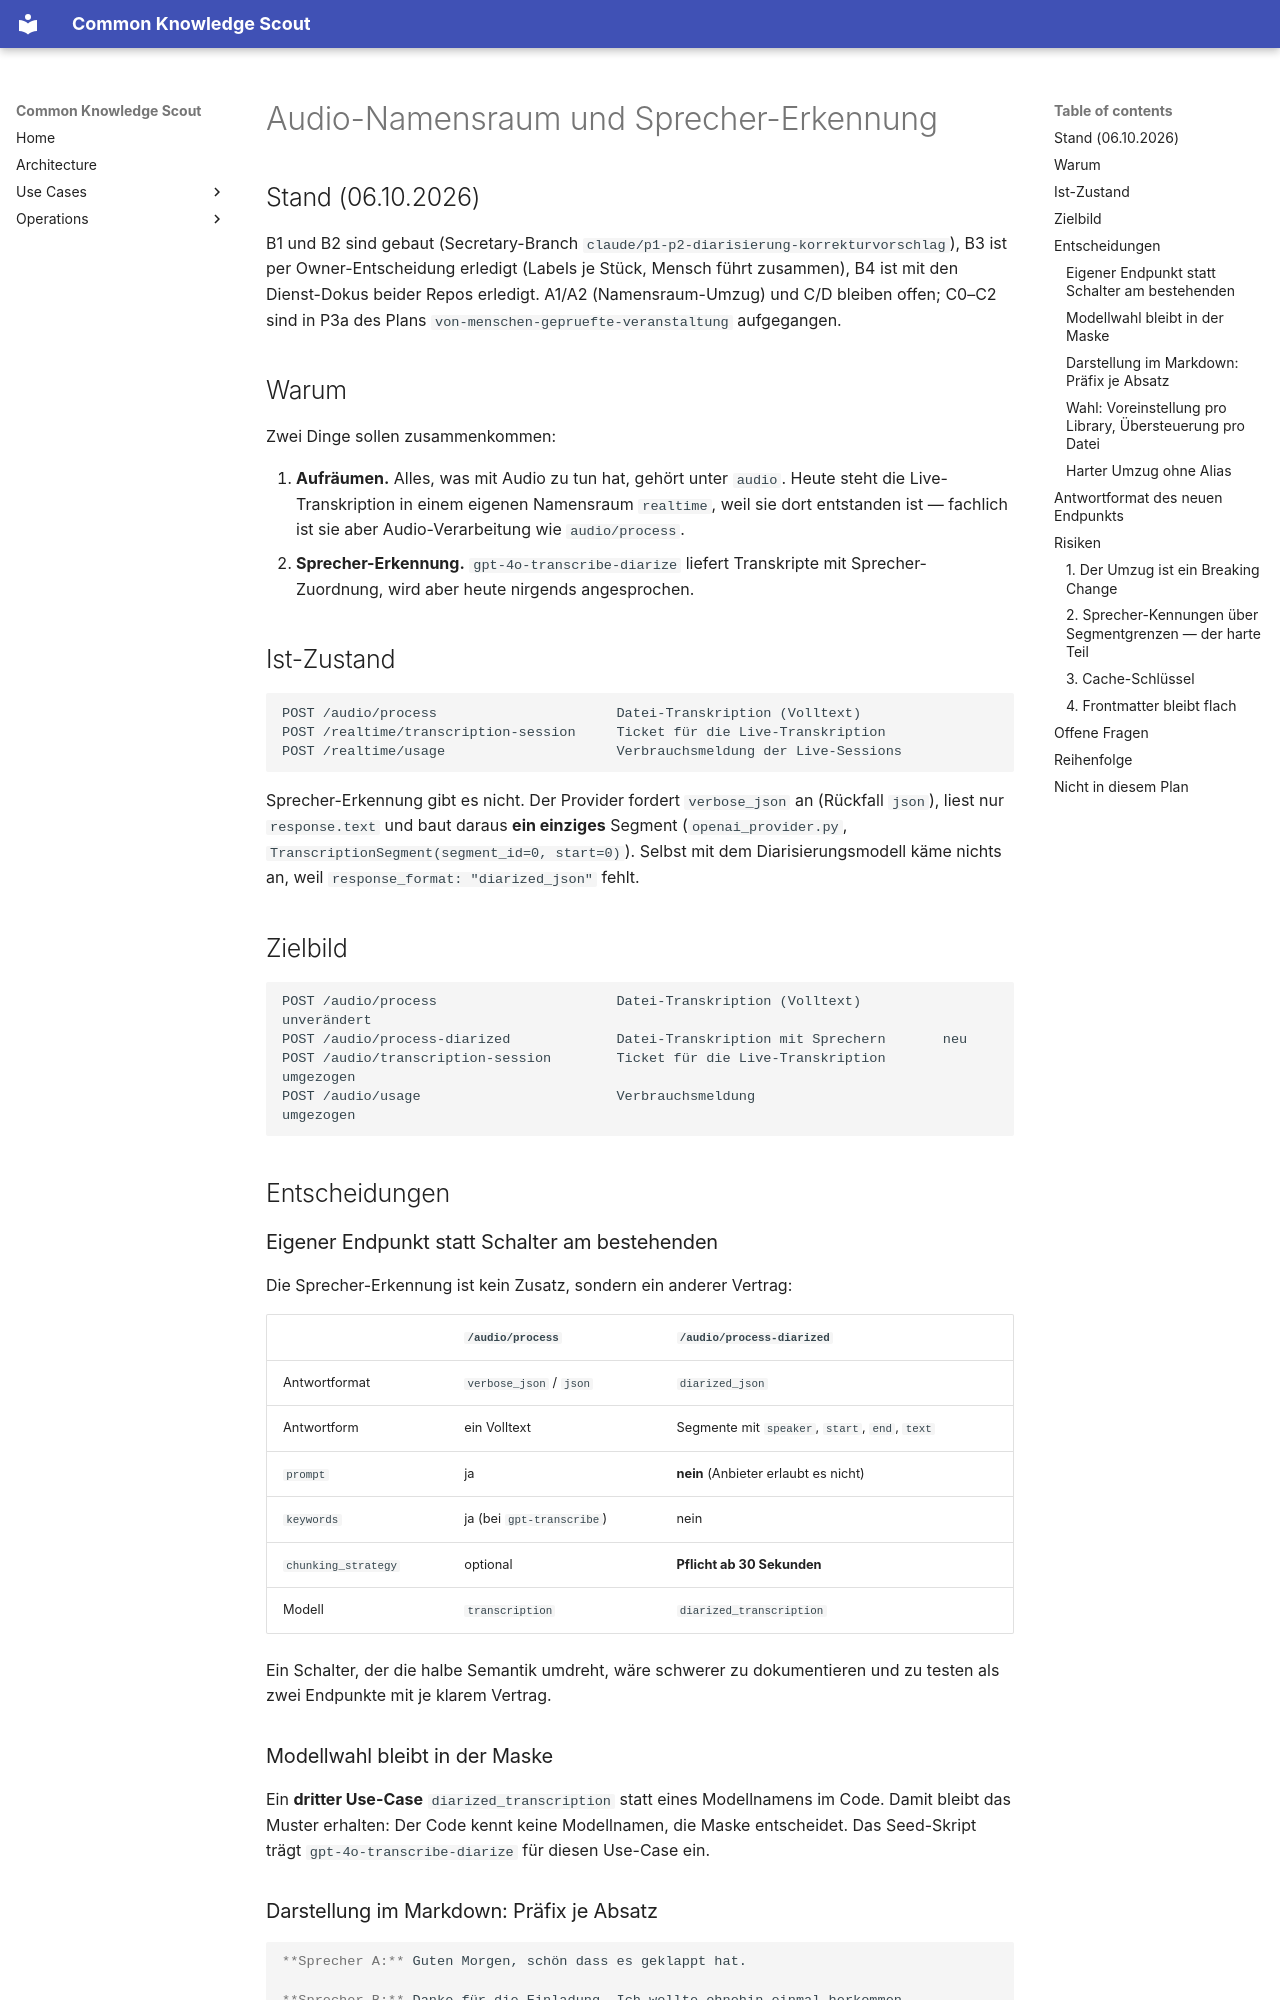

repository: bCommonsLAB/CommonKnowledgeScout · page: plans/geplant/audio-namensraum-und-diarisierung_c4f81a37.plan.html · generator: mkdocs

---
name: audio-namensraum-und-diarisierung
overview: "Alle Audio-Endpunkte des Secretary unter /audio zusammenführen (realtime/* zieht um), einen eigenen Endpunkt für die Sprecher-Erkennung ergänzen und im KnowledgeScout die Wahl zwischen beiden Wegen samt Auswertung der Sprecher-Segmente einbauen."
todos:
  - id: a1-namensraum-umzug
    content: "Secretary: /realtime/transcription-session und /realtime/usage nach /audio/* umziehen, Namespace 'realtime' ersatzlos entfernen (harter Schnitt, Owner-Entscheidung). Tests auf die neuen Pfade."
    status: pending
  - id: a2-scout-pfad
    content: "KnowledgeScout: TICKET_PATH in lib/secretary/realtime-ticket.ts auf 'audio/transcription-session' umstellen, Dienst-Doku nachziehen. Zusammen mit A1 ausrollen."
    status: pending
  - id: b1-use-case-diarisiert
    content: "Secretary: Use-Case 'diarized_transcription' im Enum, in der Maske (Label, Default) und in available_models; Seed-Skript ergänzt gpt-4o-transcribe-diarize für diesen Use-Case."
    status: done
  - id: b2-endpunkt-diarisiert
    content: "Secretary: POST /audio/process-diarized mit response_format=diarized_json und chunking_strategy (ab 30 s Pflicht); Antwort mit Sprecher-Segmenten statt einem Block."
    status: done
  - id: b3-sprecher-ueber-segmentgrenzen
    content: "Secretary: Entscheiden und umsetzen, wie Sprecher-Kennungen über mehrere Datei-Segmente hinweg zusammengeführt werden (siehe Risiko 2). Entschieden 06.10.2026 (Owner): KEINE Zusammenführung im Dienst, keine Stimmproben — Labels je Stück eindeutig (Stück 1 Sprecher A), Zuordnung über Stückgrenzen im Korrektur-Schritt mit dem Menschen (Plan von-menschen-gepruefte-veranstaltung, P2/P3b). Mit B2 umgesetzt."
    status: done
  - id: b4-doku-endpunkt
    content: "Dienst-Doku aktualisieren: docs/_secretary-service-docu/audio.md (KnowledgeScout) und die Secretary-Doku um den neuen Endpunkt, sein Antwortformat und den Zielkonflikt prompt/Diarisierung."
    status: done
  - id: c0-library-voreinstellung
    content: "KnowledgeScout: Per-Library-Feld 'transkription_mit_sprechern' nach der Checkliste docs/contracts/library-config-field.md (Typen, toClientLibraries, Form-Schema, ALLE form.reset-Stellen, Submit, FormField)."
    status: pending
  - id: c1-scout-auswahl
    content: "KnowledgeScout: Übersteuerung pro Datei im Transformations-Dialog (audio-transform.tsx, eingebunden über audio-player.tsx) — Voreinstellung der Library ist vorbelegt. Endpunktwahl bis in external-jobs/secretary-request.ts durchreichen."
    status: pending
  - id: c2-scout-auswertung
    content: "KnowledgeScout: Sprecher-Segmente zu Absätzen mit Präfix aufbereiten (aufeinanderfolgende Segmente desselben Sprechers zusammenfassen); extract-audio-text.ts erweitern, speakers als flaches Frontmatter-Feld."
    status: pending
  - id: d-stimmproben
    content: "Optional, spätere Welle: known_speaker_names/known_speaker_references, damit statt 'Sprecher A' die echten Namen erscheinen."
    status: pending
---

# Audio-Namensraum und Sprecher-Erkennung

## Stand (06.10.2026)

B1 und B2 sind gebaut (Secretary-Branch `claude/p1-p2-diarisierung-korrekturvorschlag`),
B3 ist per Owner-Entscheidung erledigt (Labels je Stück, Mensch führt zusammen), B4 ist
mit den Dienst-Dokus beider Repos erledigt. A1/A2 (Namensraum-Umzug) und C/D bleiben
offen; C0–C2 sind in P3a des Plans `von-menschen-gepruefte-veranstaltung` aufgegangen.

## Warum

Zwei Dinge sollen zusammenkommen:

1. **Aufräumen.** Alles, was mit Audio zu tun hat, gehört unter `audio`. Heute steht
   die Live-Transkription in einem eigenen Namensraum `realtime`, weil sie dort
   entstanden ist — fachlich ist sie aber Audio-Verarbeitung wie `audio/process`.
2. **Sprecher-Erkennung.** `gpt-4o-transcribe-diarize` liefert Transkripte mit
   Sprecher-Zuordnung, wird aber heute nirgends angesprochen.

## Ist-Zustand

```
POST /audio/process                      Datei-Transkription (Volltext)
POST /realtime/transcription-session     Ticket für die Live-Transkription
POST /realtime/usage                     Verbrauchsmeldung der Live-Sessions
```

Sprecher-Erkennung gibt es nicht. Der Provider fordert `verbose_json` an (Rückfall
`json`), liest nur `response.text` und baut daraus **ein einziges** Segment
(`openai_provider.py`, `TranscriptionSegment(segment_id=0, start=0)`). Selbst mit dem
Diarisierungsmodell käme nichts an, weil `response_format: "diarized_json"` fehlt.
